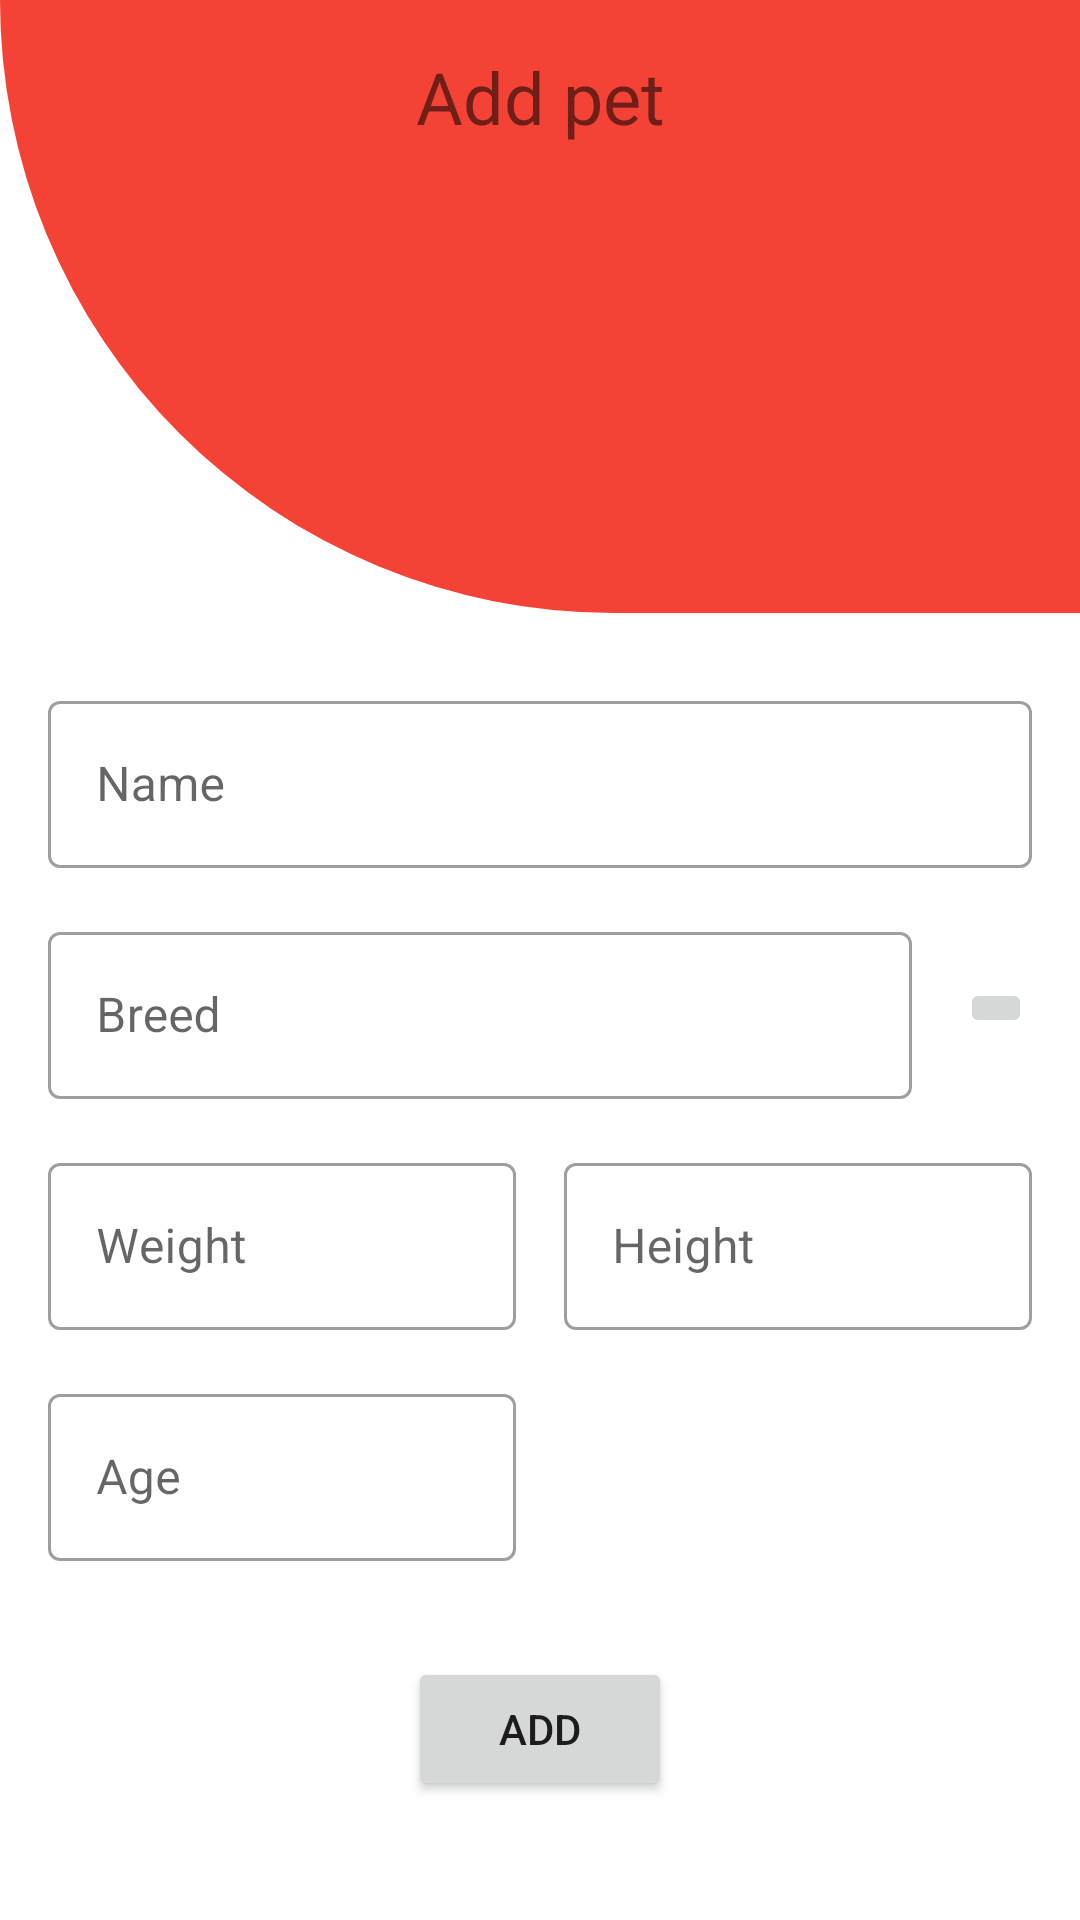

Write the Android layout XML for this screen, with the resource values it uses.
<!-- AndroidManifest.xml: application theme AppTheme -->
<!-- res/layout/activity_add_pet.xml -->
<?xml version="1.0" encoding="utf-8"?>
<androidx.constraintlayout.widget.ConstraintLayout xmlns:android="http://schemas.android.com/apk/res/android"
    xmlns:app="http://schemas.android.com/apk/res-auto"
    xmlns:tools="http://schemas.android.com/tools"
    android:id="@+id/container"
    android:layout_width="match_parent"
    android:layout_height="match_parent">

    <com.google.android.material.textfield.TextInputLayout
        android:id="@+id/outlinedTextField"
        style="@style/Widget.MaterialComponents.TextInputLayout.OutlinedBox"
        android:layout_width="match_parent"
        android:layout_height="wrap_content"
        android:layout_marginStart="16dp"
        android:layout_marginTop="24dp"
        android:layout_marginEnd="16dp"
        android:hint="Name"
        app:layout_constraintEnd_toEndOf="parent"
        app:layout_constraintStart_toStartOf="parent"
        app:layout_constraintTop_toBottomOf="@+id/constraintLayout2">

        <com.google.android.material.textfield.TextInputEditText
            android:id="@+id/pet_name_add"
            android:layout_width="match_parent"
            android:layout_height="wrap_content" />

    </com.google.android.material.textfield.TextInputLayout>

    <com.google.android.material.textfield.TextInputLayout
        android:id="@+id/outlinedTextField2"
        style="@style/Widget.MaterialComponents.TextInputLayout.OutlinedBox"
        android:layout_width="0dp"
        android:layout_height="wrap_content"
        android:layout_marginStart="16dp"
        android:layout_marginTop="16dp"
        android:layout_marginEnd="16dp"
        android:hint="Breed"
        app:layout_constraintEnd_toStartOf="@+id/imageButton"
        app:layout_constraintStart_toStartOf="parent"
        app:layout_constraintTop_toBottomOf="@+id/outlinedTextField">

        <com.google.android.material.textfield.TextInputEditText
            android:id="@+id/pet_breed_add"
            android:layout_width="match_parent"
            android:layout_height="wrap_content"
            app:suffixText="kg" />

    </com.google.android.material.textfield.TextInputLayout>

    <ImageButton
        android:id="@+id/imageButton"
        android:layout_width="wrap_content"
        android:layout_height="wrap_content"
        android:layout_marginEnd="16dp"
        android:src="@drawable/ic_camera"
        app:layout_constraintBottom_toBottomOf="@+id/outlinedTextField2"
        app:layout_constraintEnd_toEndOf="parent"
        app:layout_constraintTop_toTopOf="@+id/outlinedTextField2" />

    <LinearLayout
        android:id="@+id/linearLayout1"
        android:layout_width="0dp"
        android:layout_height="wrap_content"
        android:layout_marginTop="16dp"
        android:layout_marginEnd="16dp"
        android:gravity="center_vertical"
        android:orientation="horizontal"
        android:weightSum="1"
        app:layout_constraintEnd_toEndOf="parent"
        app:layout_constraintStart_toStartOf="parent"
        app:layout_constraintTop_toBottomOf="@+id/linearLayout">

        <com.google.android.material.textfield.TextInputLayout
            android:id="@+id/outlinedTextField31"
            style="@style/Widget.MaterialComponents.TextInputLayout.OutlinedBox"
            android:layout_width="0dp"
            android:layout_height="wrap_content"
            android:layout_marginStart="16dp"
            android:layout_weight="0.5"
            android:baselineAligned="false"
            android:gravity="center_vertical"
            android:hint="Age"
            android:paddingEnd="24px"
            app:suffixText="kg">

            <com.google.android.material.textfield.TextInputEditText
                android:id="@+id/pet_age_add"
                android:layout_width="match_parent"
                android:layout_height="match_parent" />

        </com.google.android.material.textfield.TextInputLayout>

        <com.google.android.material.button.MaterialButtonToggleGroup
            android:id="@+id/sex_toggle"
            android:layout_width="0dp"
            android:layout_height="match_parent"
            android:layout_marginTop="4dp"
            android:layout_weight="0.5"
            android:paddingStart="8dp"
            app:checkedButton="@id/female_button"
            app:selectionRequired="true">

            <Button
                android:id="@+id/female_button"
                style="?attr/materialButtonOutlinedStyle"
                android:layout_width="wrap_content"
                android:layout_height="match_parent"
                android:text="Female" />

            <Button
                android:id="@+id/male_button"
                style="?attr/materialButtonOutlinedStyle"
                android:layout_width="wrap_content"
                android:layout_height="match_parent"
                android:text="Male" />
        </com.google.android.material.button.MaterialButtonToggleGroup>

    </LinearLayout>

    <LinearLayout
        android:id="@+id/linearLayout"
        android:layout_width="0dp"
        android:layout_height="wrap_content"
        android:layout_marginTop="16dp"
        android:orientation="horizontal"
        android:weightSum="1"
        app:layout_constraintEnd_toEndOf="parent"
        app:layout_constraintStart_toStartOf="parent"
        app:layout_constraintTop_toBottomOf="@+id/outlinedTextField2">

        <com.google.android.material.textfield.TextInputLayout
            android:id="@+id/outlinedTextField3"
            style="@style/Widget.MaterialComponents.TextInputLayout.OutlinedBox"
            android:layout_width="0dp"
            android:layout_height="wrap_content"
            android:layout_marginStart="16dp"
            android:layout_weight="0.5"
            android:hint="Weight"
            android:paddingEnd="24px"
            app:suffixText="kg">

            <com.google.android.material.textfield.TextInputEditText
                android:id="@+id/pet_weight_add"
                android:layout_width="match_parent"
                android:layout_height="wrap_content" />

        </com.google.android.material.textfield.TextInputLayout>

        <com.google.android.material.textfield.TextInputLayout
            android:id="@+id/outlinedTextField4"
            style="@style/Widget.MaterialComponents.TextInputLayout.OutlinedBox"
            android:layout_width="0dp"
            android:layout_height="wrap_content"
            android:layout_marginEnd="16dp"
            android:layout_weight="0.5"
            android:hint="Height"
            android:paddingStart="24px"
            app:suffixText="cm">

            <com.google.android.material.textfield.TextInputEditText
                android:id="@+id/pet_height_add"
                android:layout_width="match_parent"
                android:layout_height="wrap_content" />

        </com.google.android.material.textfield.TextInputLayout>

    </LinearLayout>

    <Button
        android:id="@+id/add_pet_button"
        android:layout_width="wrap_content"
        android:layout_height="wrap_content"
        android:layout_marginTop="32dp"
        android:text="add"
        app:layout_constraintEnd_toEndOf="parent"
        app:layout_constraintStart_toStartOf="parent"
        app:layout_constraintTop_toBottomOf="@+id/linearLayout1" />

    <androidx.constraintlayout.widget.ConstraintLayout
        android:id="@+id/constraintLayout2"
        android:layout_width="0dp"
        android:layout_height="wrap_content"
        android:background="@drawable/rounded_corners_2"
        app:layout_constraintEnd_toEndOf="parent"
        app:layout_constraintStart_toStartOf="parent"
        app:layout_constraintTop_toTopOf="parent">

        <ImageView
            android:id="@+id/imageView2"
            android:layout_width="109dp"
            android:layout_height="132dp"
            android:layout_marginTop="8dp"
            android:layout_marginBottom="16dp"
            android:src="@drawable/ic_dog"
            app:layout_constraintBottom_toBottomOf="parent"
            app:layout_constraintEnd_toEndOf="parent"
            app:layout_constraintStart_toStartOf="parent"
            app:layout_constraintTop_toBottomOf="@+id/textView" />

        <TextView
            android:id="@+id/textView"
            android:layout_width="wrap_content"
            android:layout_height="wrap_content"
            android:layout_marginTop="16dp"
            android:text="Add pet"
            android:textSize="24sp"
            app:layout_constraintEnd_toEndOf="parent"
            app:layout_constraintStart_toStartOf="parent"
            app:layout_constraintTop_toTopOf="parent" />
    </androidx.constraintlayout.widget.ConstraintLayout>

</androidx.constraintlayout.widget.ConstraintLayout>
<!-- resources referenced by this layout -->
<resources>
  <!-- drawable ic_dog: png bitmap (mipmap-hdpi, 3278 bytes) -->
  <!-- drawable rounded_corners_2 (drawable) -->
  <?xml version="1.0" encoding="UTF-8"?>
  <shape xmlns:android="http://schemas.android.com/apk/res/android">
      <solid android:color="@color/colorPrimary"/>
      <corners android:bottomLeftRadius="600dp" android:bottomRightRadius="-600dp"/>
      <padding android:left="0dp" android:top="0dp" android:right="0dp" android:bottom="0dp" />
  </shape>
  <style name="AppTheme" parent="Theme.MaterialComponents.Light.DarkActionBar">
          
          <item name="colorPrimary">@color/colorPrimary</item>
          <item name="colorPrimaryDark">@color/colorPrimaryDark</item>
          <item name="colorAccent">@color/colorAccent</item>
          <item name="colorSecondary">@color/colorAccent</item>
      </style>
  <color name="colorPrimary">#F44336</color>
  <color name="colorPrimaryDark">#B13026</color>
  <color name="colorAccent">#2196F3</color>
</resources>
